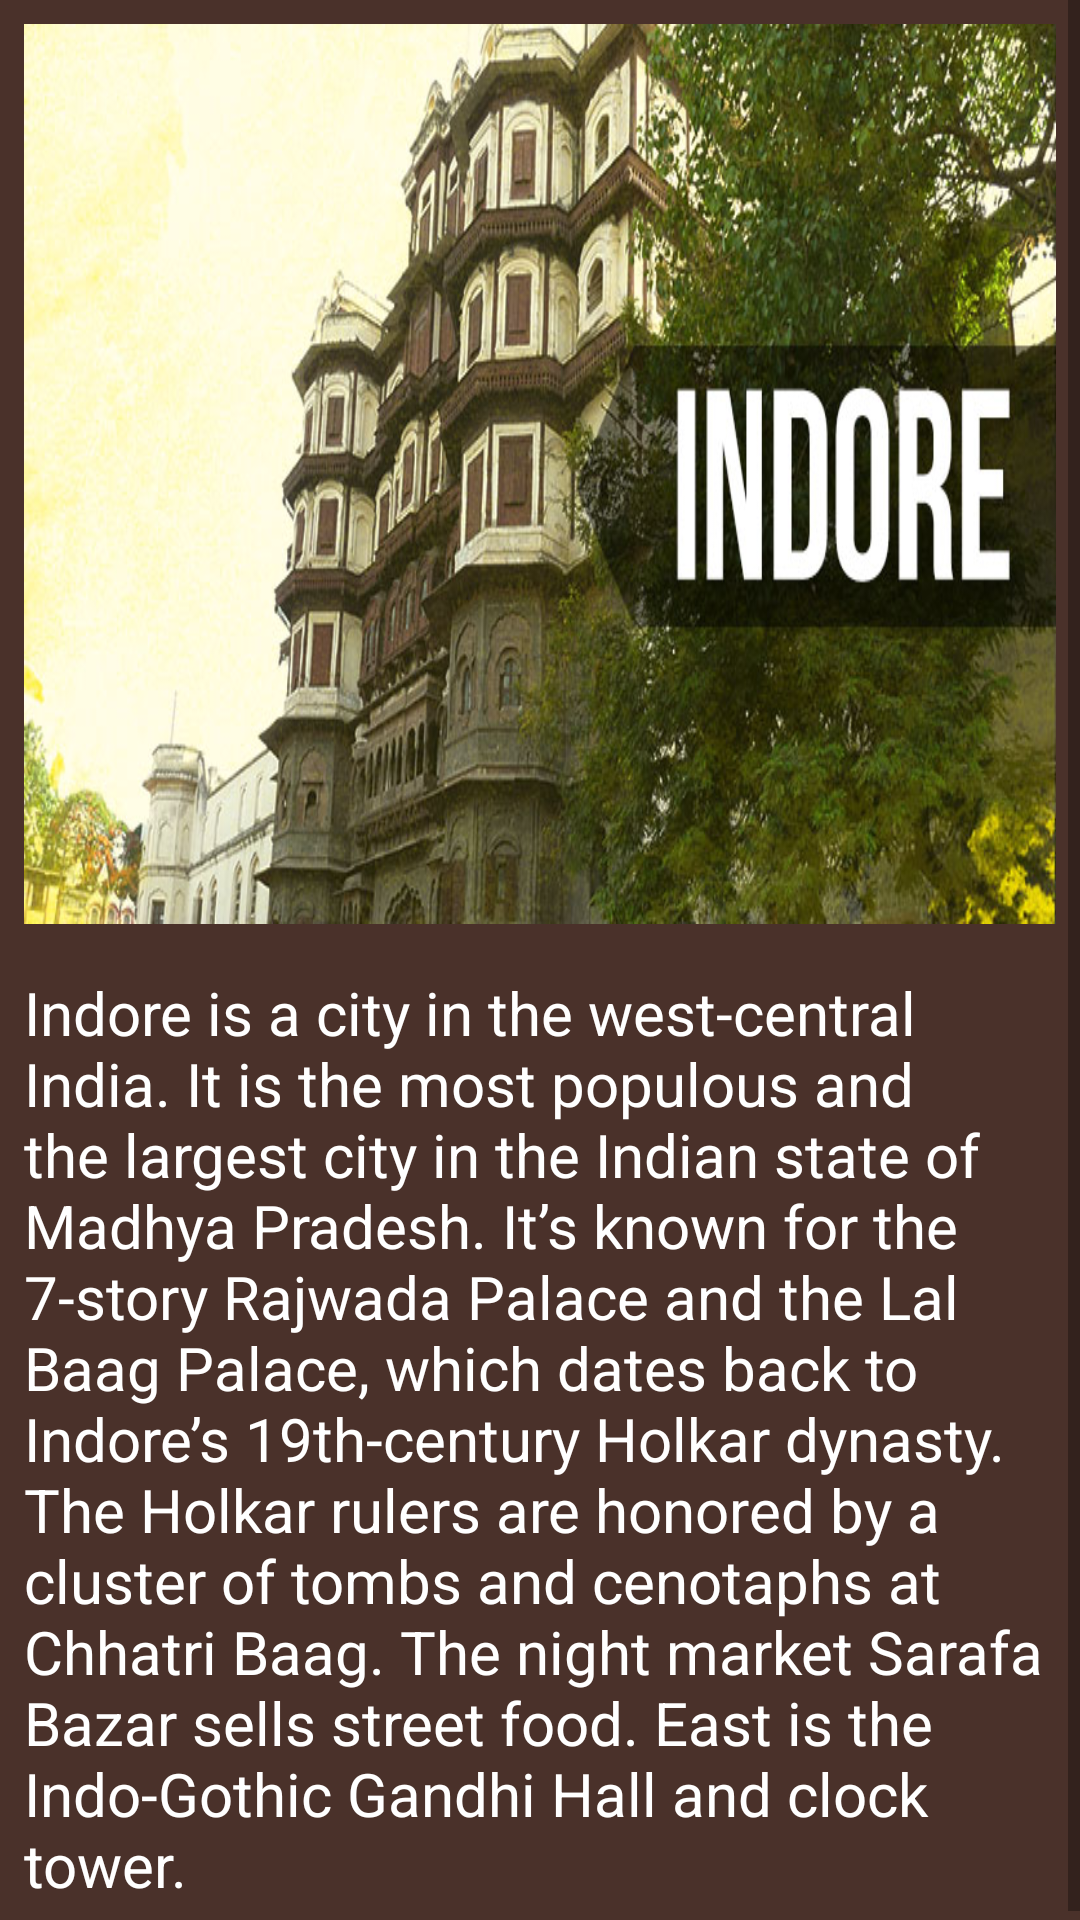

Here is an Android app screen rendered from its layout file. Give the layout XML and the strings, colors and styles it references.
<!-- AndroidManifest.xml: application theme AppTheme -->
<!-- res/layout/about_city_text.xml -->
<?xml version="1.0" encoding="utf-8"?>
<ScrollView xmlns:android="http://schemas.android.com/apk/res/android"
    android:layout_width="match_parent"
    android:layout_height="match_parent"
    android:background="@color/primary_color"
    android:fillViewport="true">

    <LinearLayout style="@style/VerticalLinearLayout">

        <ImageView
            android:layout_width="match_parent"
            android:layout_height="@dimen/city_image_height"
            android:layout_margin="@dimen/layout_margin_default"
            android:contentDescription="@string/indore_city_image"
            android:scaleType="fitXY"
            android:src="@drawable/indore" />

        <TextView
            android:layout_width="match_parent"
            android:layout_height="wrap_content"
            android:layout_margin="@dimen/layout_margin_default"
            android:text="@string/indore_city_details"
            android:textColor="@color/city_details_text_color"
            android:textSize="20sp" />

    </LinearLayout>

</ScrollView>
<!-- resources referenced by this layout -->
<resources>
  <color name="city_details_text_color">@android:color/white</color>
  <color name="primary_color">#4A312A</color>
  <dimen name="city_image_height">300dp</dimen>
  <dimen name="layout_margin_default">8dp</dimen>
  <!-- drawable indore: png bitmap (drawable-hdpi, 428894 bytes) -->
  <string name="indore_city_details">Indore is a city in the west-central India. It is the most populous and the largest city in the
          Indian state of Madhya Pradesh. It’s known for the 7-story Rajwada Palace and the Lal Baag Palace, which dates back to
          Indore’s 19th-century Holkar dynasty. The Holkar rulers are honored by a cluster of tombs and cenotaphs at Chhatri Baag.
          The night market Sarafa Bazar sells street food. East is the Indo-Gothic Gandhi Hall and clock tower.
      </string>
  <string name="indore_city_image">Indore City Image</string>
  <style name="VerticalLinearLayout">
          <item name="android:layout_width">match_parent</item>
          <item name="android:layout_height">wrap_content</item>
          <item name="android:orientation">vertical</item>
      </style>
  <style name="AppTheme" parent="Theme.AppCompat.Light.DarkActionBar">
          <item name="colorPrimary">@color/primary_color</item>
          <item name="colorPrimaryDark">@color/primary_dark_color</item>
          <item name="actionBarStyle">@style/AppBarStyle</item>
          <item name="android:windowContentOverlay">@null</item>
      </style>
  <color name="primary_dark_color">#2F1D1A</color>
  <style name="AppBarStyle" parent="Widget.AppCompat.Light.ActionBar.Solid.Inverse">
          
          <item name="elevation">0dp</item>
      </style>
</resources>
